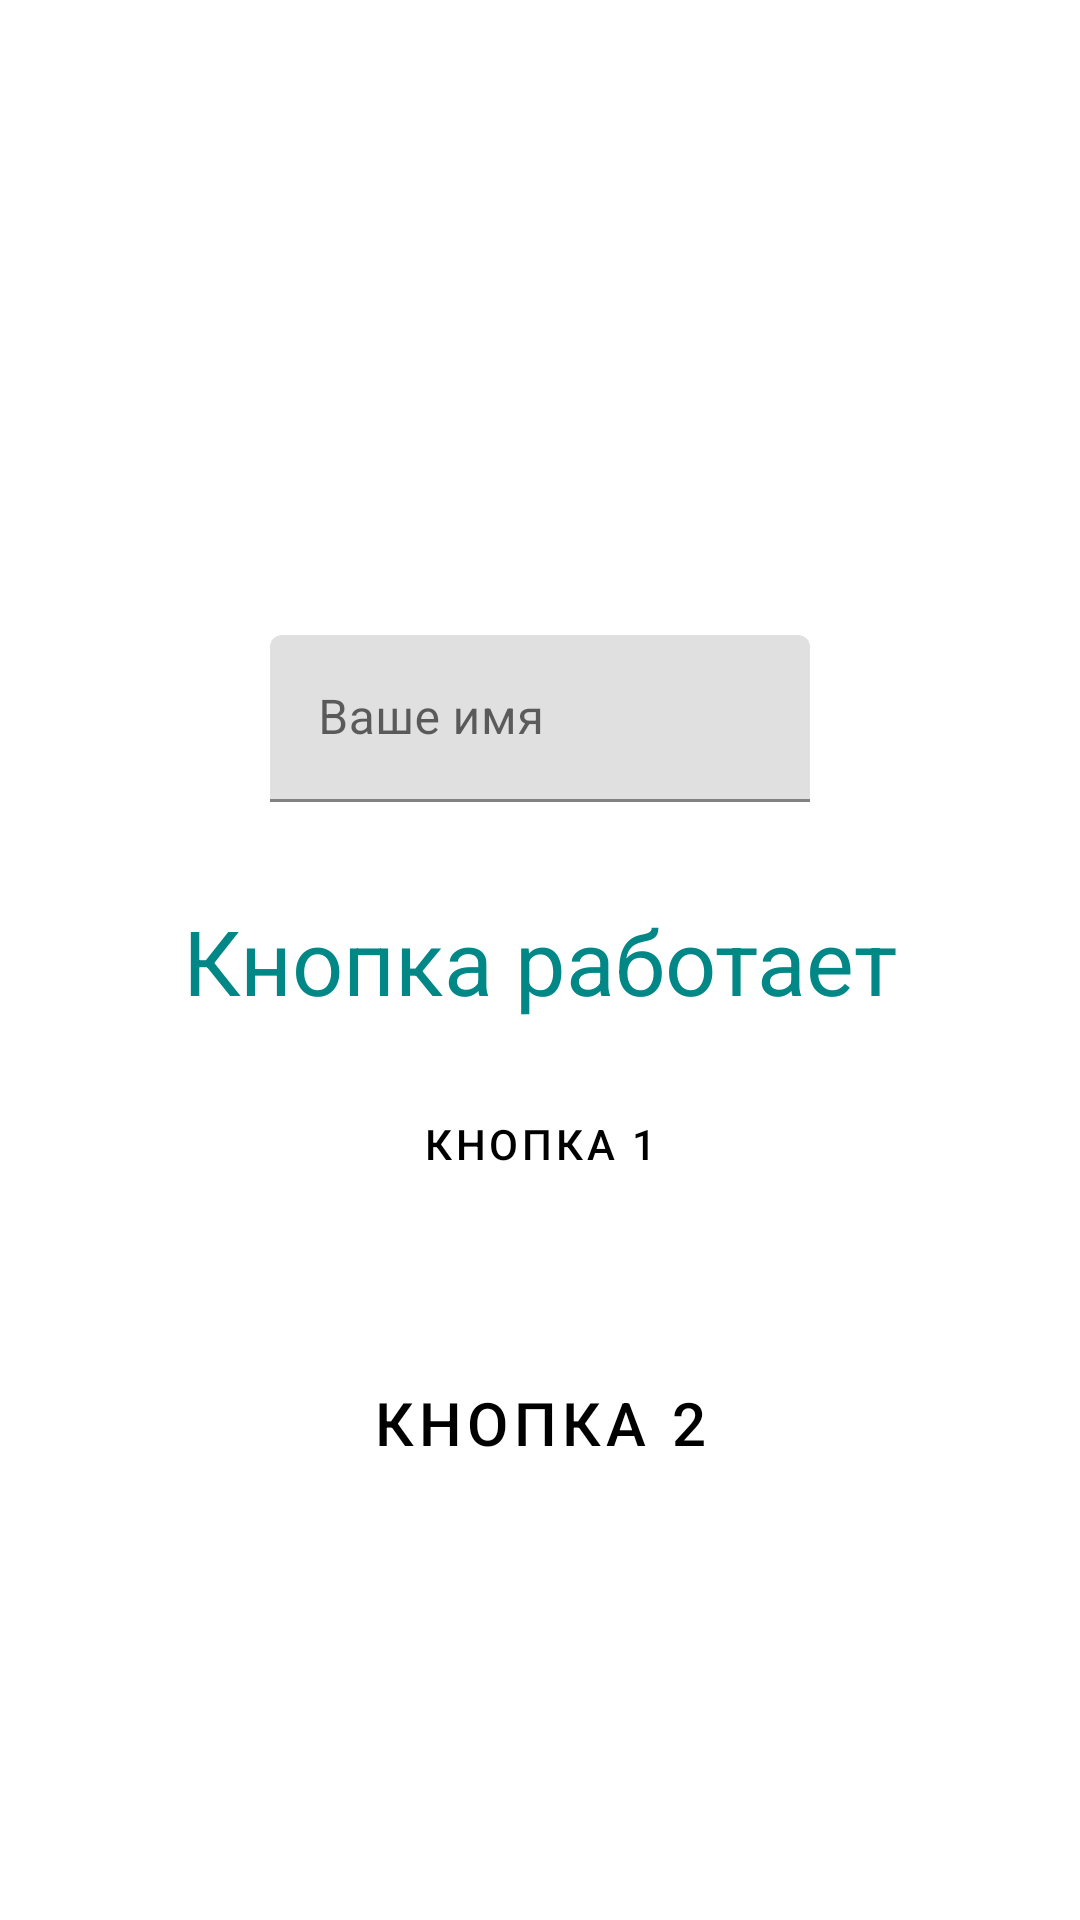

The Android layout XML behind this screen, and the referenced resources:
<!-- AndroidManifest.xml: application theme Theme.Pushkin -->
<!-- res/layout/activity_main.xml -->
<?xml version="1.0" encoding="utf-8"?>
<androidx.constraintlayout.widget.ConstraintLayout xmlns:android="http://schemas.android.com/apk/res/android"
    xmlns:app="http://schemas.android.com/apk/res-auto"
    xmlns:tools="http://schemas.android.com/tools"
    android:layout_width="match_parent"
    android:layout_height="match_parent"
    tools:context=".MainActivity">

    <TextView
        android:id="@+id/text_hello"
        android:layout_width="match_parent"
        android:layout_height="wrap_content"
        android:layout_margin="45dp"
        android:layout_marginTop="100dp"
        app:layout_constraintTop_toTopOf="parent" />

    <com.google.android.material.textfield.TextInputLayout
        android:id="@+id/text_input_layout"
        android:layout_width="match_parent"
        android:layout_height="wrap_content"
        android:layout_margin="45dp"
        android:layout_marginBottom="100dp"
        android:hint="@string/request_hint"
        app:layout_constraintBottom_toBottomOf="parent"
        app:layout_constraintEnd_toEndOf="parent"
        app:layout_constraintHorizontal_bias="0.505"
        app:layout_constraintStart_toStartOf="parent"
        app:layout_constraintTop_toTopOf="parent"
        app:layout_constraintVertical_bias="0.301">


        <com.google.android.material.textfield.TextInputEditText
            android:id="@+id/text_input_edit"
            android:layout_width="match_parent"
            android:layout_height="wrap_content"
            android:layout_margin="45dp"
            android:layout_marginBottom="100dp"
            android:imeOptions="actionDone"
            android:inputType="text"
            android:maxLines="1"
            android:minHeight="48dp"
            app:layout_constraintBottom_toBottomOf="parent"
            app:layout_constraintTop_toTopOf="parent"
            tools:ignore="SpeakableTextPresentCheck"
            tools:layout_editor_absoluteX="45dp" />
    </com.google.android.material.textfield.TextInputLayout>

    <TextView
        android:id="@+id/button_work"
        android:layout_width="wrap_content"
        android:layout_height="wrap_content"
        android:text="@string/button_work"
        app:layout_constraintBottom_toBottomOf="parent"
        app:layout_constraintEnd_toEndOf="parent"
        app:layout_constraintStart_toStartOf="parent"
        app:layout_constraintTop_toTopOf="parent" />

    <Button
        android:id="@+id/save_button"
        style="@style/Theme.Pushkin.Button"
        android:layout_width="wrap_content"
        android:layout_height="wrap_content"
        android:layout_marginTop="45dp"
        android:text="@string/save"
        app:layout_constraintEnd_toEndOf="parent"
        app:layout_constraintStart_toStartOf="parent"
        app:layout_constraintTop_toBottomOf="@+id/text_input_layout" />


    <Button
        android:id="@+id/save_button_2"
        style="@style/Theme.Pushkin.Button2"
        android:layout_width="wrap_content"
        android:layout_height="wrap_content"
        android:layout_marginTop="45dp"
        android:text="@string/save_2"
        app:layout_constraintEnd_toEndOf="parent"
        app:layout_constraintStart_toStartOf="parent"
        app:layout_constraintTop_toBottomOf="@+id/save_button" />


</androidx.constraintlayout.widget.ConstraintLayout>
<!-- resources referenced by this layout -->
<resources>
  <string name="button_work">Кнопка работает</string>
  <string name="request_hint">Ваше имя</string>
  <string name="save">Кнопка 1</string>
  <string name="save_2">Кнопка 2</string>
  <style name="Theme.Pushkin.Button" parent="Widget.MaterialComponents.Button">
          <item name="android:textColor">@color/black</item>
      </style>
  <style name="Theme.Pushkin.Button2" parent="Theme.Pushkin.Button">
          <item name="android:textSize">20sp</item>
      </style>
  <style name="Theme.Pushkin" parent="Theme.MaterialComponents.DayNight.DarkActionBar">
          
          <item name="colorPrimary">@color/purple_500</item>
          <item name="colorPrimaryVariant">@color/purple_700</item>
          <item name="colorOnPrimary">@color/white</item>
          
          <item name="colorSecondary">@color/teal_200</item>
          <item name="colorSecondaryVariant">@color/teal_700</item>
          <item name="colorOnSecondary">@color/black</item>
          
          <item name="android:statusBarColor" tools:targetApi="l">?attr/colorPrimaryVariant</item>
          
          <item name="android:textViewStyle">@style/Theme.Pushkin.TextView</item>
      </style>
  <style name="Theme.Pushkin.TextView" parent="Widget.MaterialComponents.TextView">
          <item name="android:textSize">30sp</item>
          <item name="android:textColor"> @color/teal_700</item>
      </style>
  <!-- not gathered from this repository: default colours our renderer supplied (Android Studio template values) -->
  <color name="purple_500">#FF6200EE</color>
  <color name="purple_700">#FF3700B3</color>
  <color name="teal_200">#FF03DAC5</color>
  <color name="teal_700">#FF018786</color>
  <color name="black">#FF000000</color>
  <color name="white">#FFFFFFFF</color>
</resources>
